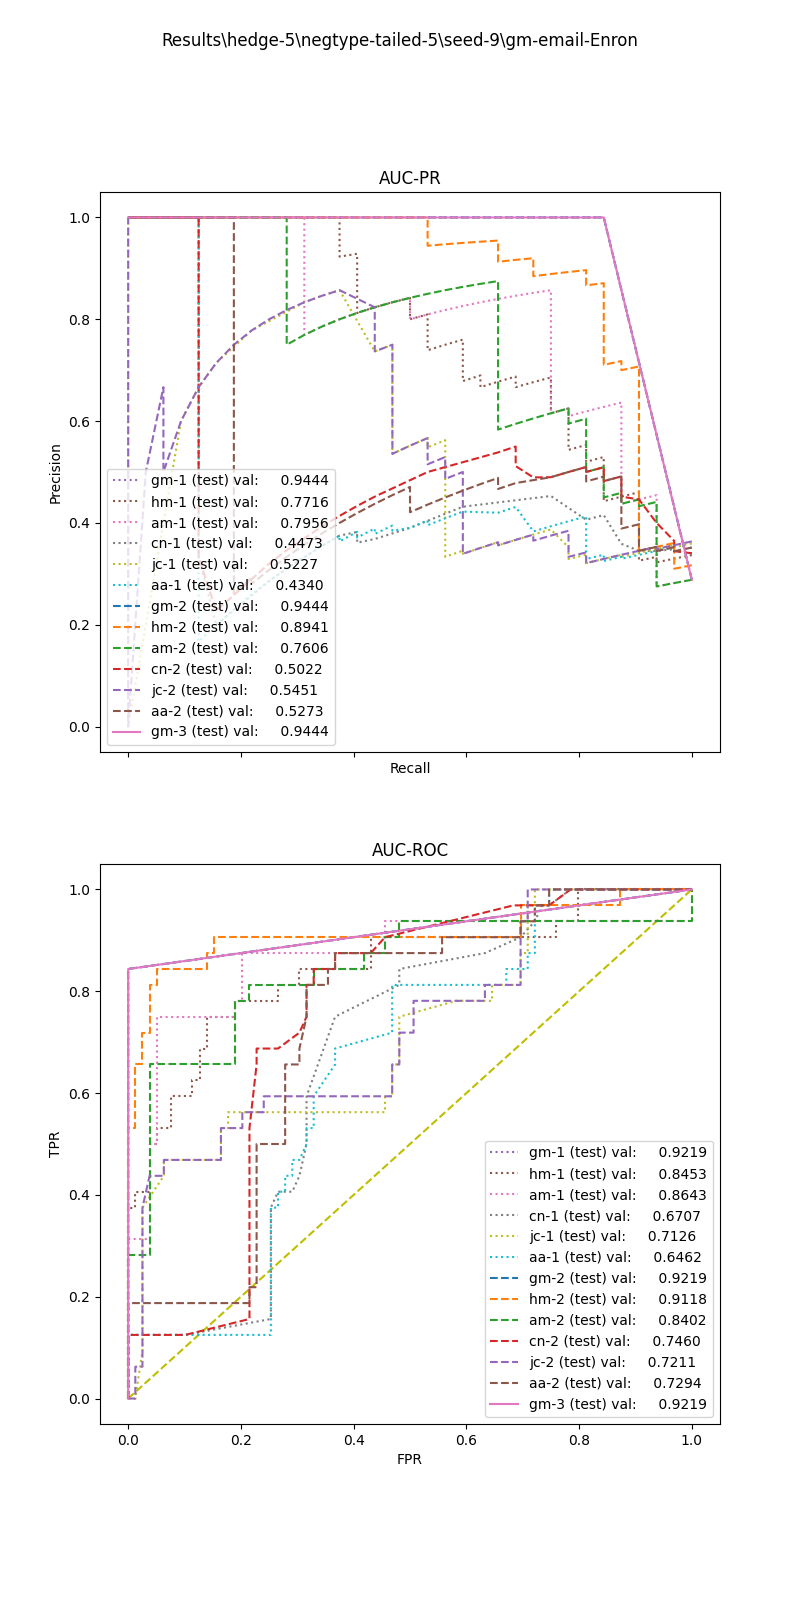

Data behind this chart, as committed beside it:
, input_dim1, pred_dim1, input_dim2, pred_dim2, input_dim3, pred_dim3, label
0, 3.007, 0.0, 1.372, 1.0, 2.352, 1.0, 1.0
1, 8.983, 1.0, 0.9814, 1.0, 16.11, 1.0, 1.0
2, 5.275, 0.0, 1.158, 0.0, 4.082, 1.0, 1.0
3, 2.926, 0.0, 0.6407, 0.0, 0.0, 1.0, 1.0
4, 4.35, 0.0, 1.188, 0.0, 19.57, 1.0, 1.0
5, 3.27, 0.0, 1.48, 1.0, 1.888, 1.0, 1.0
6, 4.35, 0.0, 1.188, 0.0, 9.512, 1.0, 1.0
7, 3.856, 0.0, 1.369, 1.0, 0.0, 1.0, 1.0
8, 11.73, 1.0, 0.9799, 1.0, 21.6, 1.0, 1.0
9, 4.327, 0.0, 1.259, 1.0, 9.509, 1.0, 1.0
10, 1.879, 0.0, 0.0, 0.0, 0.0, 0.0, 1.0
11, 8.262, 0.0, 1.19, 1.0, 2.825, 1.0, 1.0
12, 4.796, 0.0, 1.335, 1.0, 0.0, 1.0, 1.0
13, 2.937, 0.0, 0.0, 0.0, 0.0, 0.0, 1.0
14, 4.665, 0.0, 1.556, 1.0, 8.526, 1.0, 1.0
15, 9.603, 1.0, 0.9882, 1.0, 2.856, 1.0, 1.0
16, 6.102, 0.0, 1.521, 1.0, 0.0, 1.0, 1.0
17, 8.262, 0.0, 1.032, 1.0, 14.42, 1.0, 1.0
18, 4.55, 0.0, 1.197, 0.0, 11.37, 1.0, 1.0
19, 4.31, 0.0, 0.3338, 0.0, 0.0, 1.0, 1.0
20, 11.73, 1.0, 0.9715, 1.0, 26.27, 1.0, 1.0
21, 6.354, 0.0, 0.0, 0.0, 0.0, 1.0, 1.0
22, 12.61, 1.0, 0.9836, 1.0, 0.0, 0.0, 1.0
23, 5.379, 0.0, 0.6236, 0.0, 0.0, 1.0, 1.0
24, 8.751, 0.0, 0.984, 1.0, 35.32, 1.0, 1.0
25, 4.796, 0.0, 1.235, 1.0, 1.552, 1.0, 1.0
26, 4.038, 0.0, 0.0, 0.0, 0.0, 1.0, 1.0
27, 11.73, 1.0, 1.011, 1.0, 0.0, 0.0, 1.0
28, 3.415, 0.0, 0.0, 0.0, 0.0, 0.0, 1.0
29, 8.983, 1.0, 0.9647, 1.0, 21.17, 1.0, 1.0
30, 3.767, 0.0, 1.238, 0.0, 15.25, 1.0, 1.0
31, 8.831, 1.0, 1.056, 1.0, 2.237, 1.0, 0.0
32, 3.597, 0.0, 0.0, 0.0, 0.0, 0.0, 0.0
33, 4.31, 0.0, 0.0, 0.0, 0.0, 0.0, 0.0
34, 1.767, 0.0, 0.0, 0.0, 0.0, 0.0, 0.0
35, 3.7, 0.0, 0.0, 0.0, 0.0, 0.0, 0.0
36, 9.717, 1.0, 1.107, 1.0, 0.0, 0.0, 0.0
37, 10.59, 1.0, 1.023, 1.0, 0.0, 0.0, 0.0
38, 4.796, 0.0, 0.2711, 0.0, 0.0, 0.0, 0.0
39, 1.059, 0.0, 0.0, 0.0, 0.0, 0.0, 0.0
40, 1.376, 0.0, 0.0, 0.0, 0.0, 0.0, 0.0
41, 0.5195, 0.0, 0.0, 0.0, 0.0, 0.0, 0.0
42, 4.31, 0.0, 0.0, 0.0, 0.0, 0.0, 0.0
43, 0.692, 0.0, 0.0, 0.0, 0.0, 0.0, 0.0
44, 3.671, 0.0, 1.347, 1.0, 0.0, 0.0, 0.0
45, 1.767, 0.0, 0.0, 0.0, 0.0, 0.0, 0.0
46, 1.35, 0.0, 0.0, 0.0, 0.0, 0.0, 0.0
47, 9.717, 1.0, 0.0, 0.0, 0.0, 0.0, 0.0
48, 9.717, 1.0, 1.107, 1.0, 0.0, 0.0, 0.0
49, 10.59, 1.0, 1.023, 1.0, 0.0, 0.0, 0.0
50, 4.31, 0.0, 0.0, 0.0, 0.0, 0.0, 0.0
51, 10.59, 1.0, 1.023, 1.0, 0.0, 0.0, 0.0
52, 1.946, 0.0, 0.0, 0.0, 0.0, 0.0, 0.0
53, 3.7, 0.0, 0.0, 0.0, 0.0, 0.0, 0.0
54, 9.717, 1.0, 1.107, 1.0, 0.0, 0.0, 0.0
55, 3.671, 0.0, 0.0, 0.0, 0.0, 0.0, 0.0
56, 4.31, 0.0, 0.0, 0.0, 0.0, 0.0, 0.0
57, 0.2404, 0.0, 0.0, 0.0, 0.0, 0.0, 0.0
58, 9.717, 1.0, 0.0, 0.0, 0.0, 0.0, 0.0
59, 3.671, 0.0, 0.0, 0.0, 0.0, 0.0, 0.0
... 51 more rows
